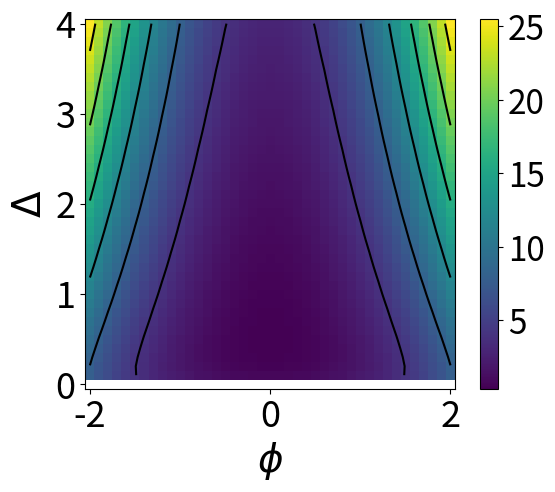

Here is the Python script that generated this plot:
####Plots the 2PI effective action calculated analytically (1 loop order)

import matplotlib.pyplot as plt
import numpy as np

if __name__ == '__main__':
   
    msq, xhi, lamb = 2, 0, 4 #set constants
    step_pd = 0.1
    phi_values = np.arange(-2,2+step_pd, step_pd)   #arrays of one- and two- point functions
    delta_values = np.arange(0,4+step_pd, step_pd)
    gamma = np.zeros((len(phi_values), len(delta_values)))  #empty array for 2PI
    
    for p in range(len(phi_values)):
         for d in range(len(delta_values)):
            action = (msq / 2) * phi_values[p]**2 + (lamb / 24) * phi_values[p]**4 #Classical action
            prop = msq + (lamb * phi_values[p]**2)/2    #propagator (2nd derivative of S(phi))
            gamma[d,p] = action + (1/2) * np.log(1/delta_values[d]) + (1/2) * prop * delta_values[d] - 1/2 #calculate 2PI action


    X, Y = np.meshgrid(phi_values, delta_values) #plotting
    fig, (ax1) = plt.subplots(1,1)     #figure for plots
    im1 = ax1.pcolormesh(phi_values, delta_values, gamma)
    ax1.contour(X,Y,gamma, colors=['black'])
    ax1.set_xlabel("$\phi$", fontsize="28")
    ax1.set_ylabel("$\Delta$", fontsize="28")
    ax1.tick_params(labelsize=26)
    cbar = plt.colorbar(im1)
    ticklabs = cbar.ax.get_yticklabels()
    cbar.ax.set_yticklabels(ticklabs, fontsize=24)
    ax1.set_aspect('equal')
    plt.tight_layout
    plt.show()